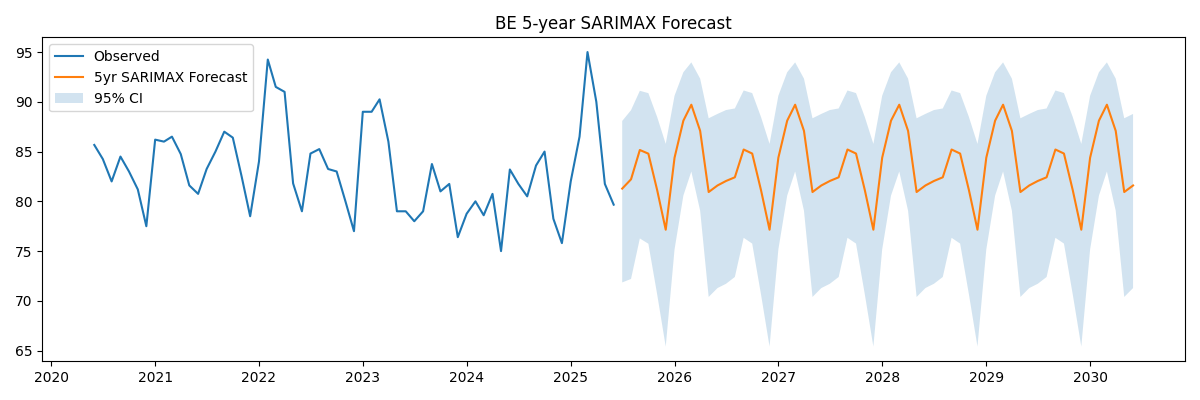

The file beside this chart, header and first rows:
, predicted_mean
2025-07-01, 81.28
2025-08-01, 82.21
2025-09-01, 85.16
2025-10-01, 84.79
2025-11-01, 81.12
2025-12-01, 77.15
2026-01-01, 84.39
2026-02-01, 88.11
2026-03-01, 89.71
2026-04-01, 87.08
2026-05-01, 80.94
2026-06-01, 81.59
2026-07-01, 82.05
2026-08-01, 82.42
2026-09-01, 85.21
2026-10-01, 84.8
2026-11-01, 81.12
2026-12-01, 77.15
2027-01-01, 84.39
2027-02-01, 88.11
2027-03-01, 89.71
2027-04-01, 87.08
2027-05-01, 80.94
2027-06-01, 81.59
2027-07-01, 82.05
2027-08-01, 82.42
2027-09-01, 85.21
2027-10-01, 84.8
2027-11-01, 81.12
2027-12-01, 77.15
2028-01-01, 84.39
2028-02-01, 88.11
2028-03-01, 89.71
2028-04-01, 87.08
2028-05-01, 80.94
2028-06-01, 81.59
2028-07-01, 82.05
2028-08-01, 82.42
2028-09-01, 85.21
2028-10-01, 84.8
2028-11-01, 81.12
2028-12-01, 77.15
2029-01-01, 84.39
2029-02-01, 88.11
2029-03-01, 89.71
2029-04-01, 87.08
2029-05-01, 80.94
2029-06-01, 81.59
2029-07-01, 82.05
2029-08-01, 82.42
2029-09-01, 85.21
2029-10-01, 84.8
2029-11-01, 81.12
2029-12-01, 77.15
2030-01-01, 84.39
2030-02-01, 88.11
2030-03-01, 89.71
2030-04-01, 87.08
2030-05-01, 80.94
2030-06-01, 81.59
